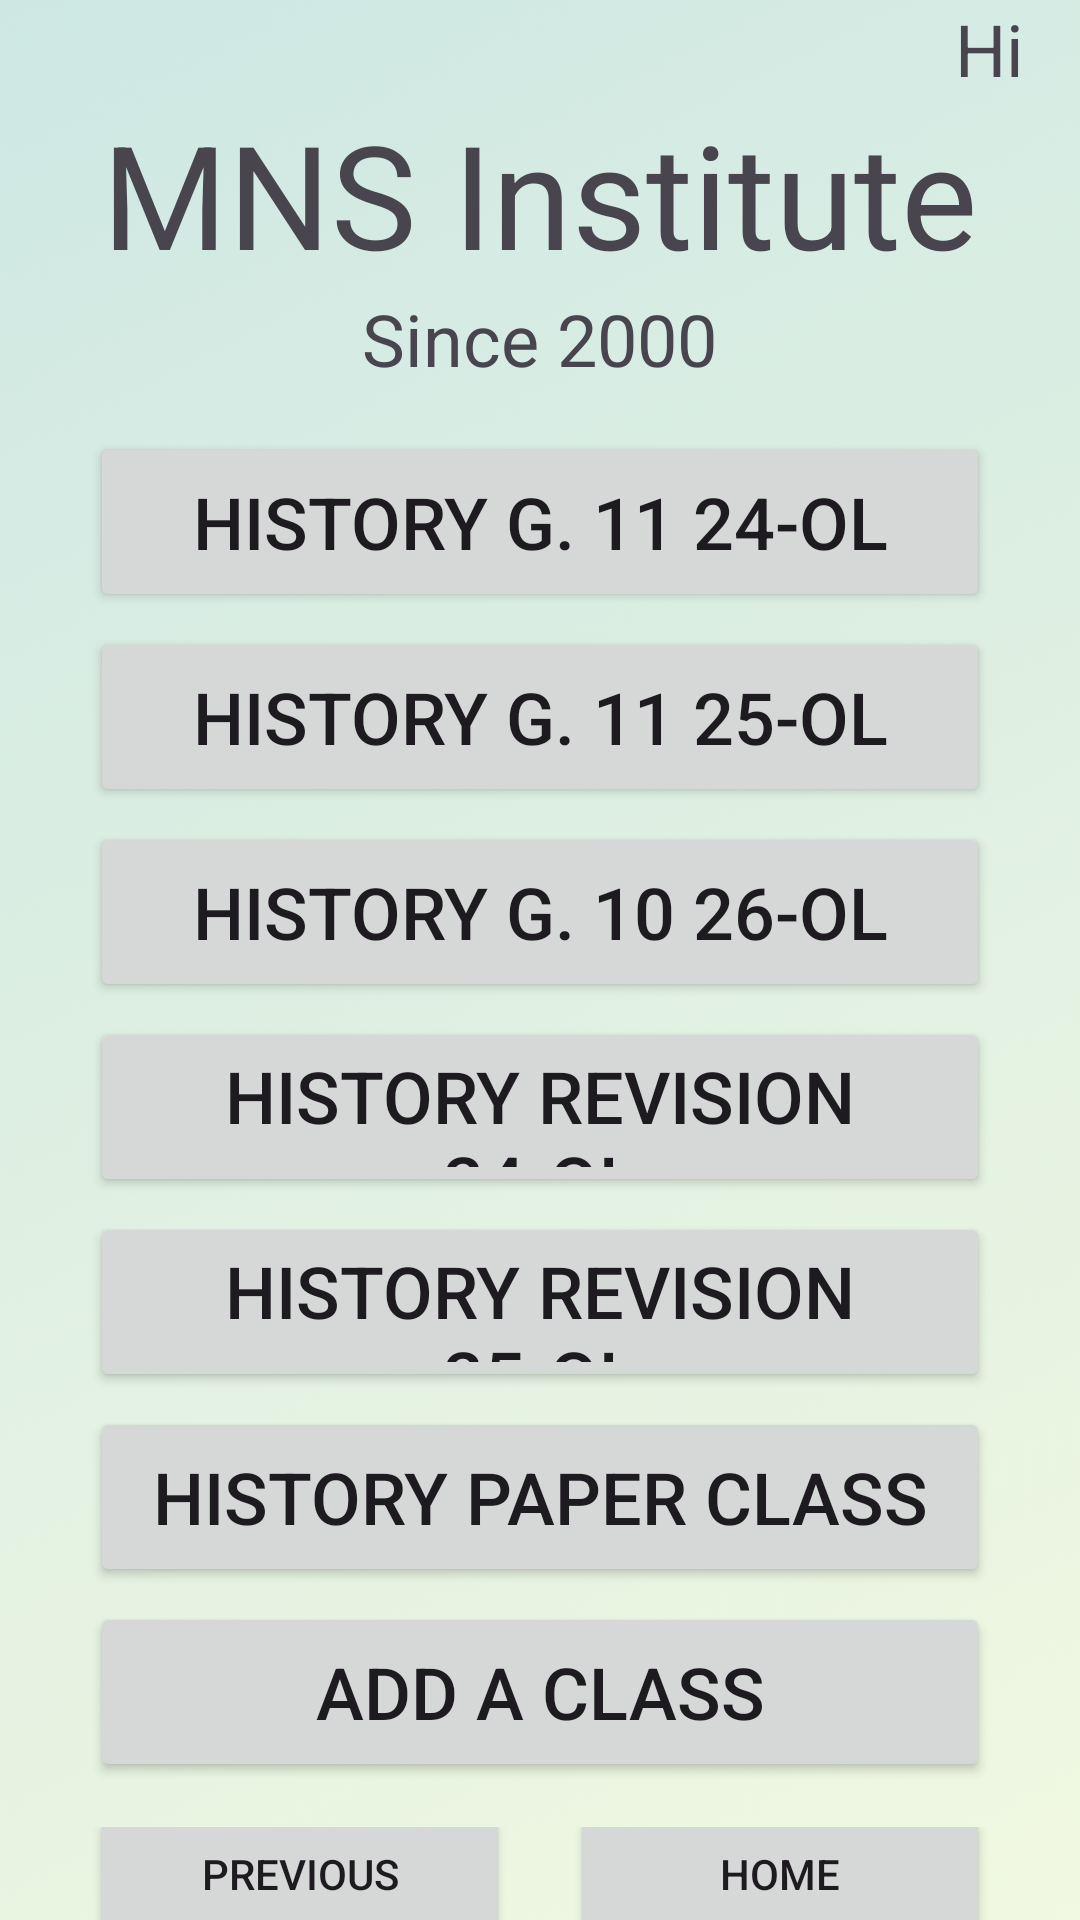

Android layout source for this screen:
<!-- AndroidManifest.xml: application theme Theme.MNSInstitute -->
<!-- res/layout/activity_manage_classes.xml -->
<?xml version="1.0" encoding="utf-8"?>
<androidx.constraintlayout.widget.ConstraintLayout xmlns:android="http://schemas.android.com/apk/res/android"
    xmlns:app="http://schemas.android.com/apk/res-auto"
    xmlns:tools="http://schemas.android.com/tools"
    android:layout_width="match_parent"
    android:layout_height="match_parent"
    tools:context=".ManageClassesActivity"
    android:background="@drawable/background">

    <LinearLayout
        android:layout_width="match_parent"
        android:layout_height="match_parent"
        android:gravity="center"
        android:orientation="vertical">

        <LinearLayout
            android:layout_width="wrap_content"
            android:layout_height="wrap_content"
            android:orientation="horizontal">

            <Space
                android:layout_width="300dp"
                android:layout_height="20dp" />

            <TextView
                android:id="@+id/loggedInUser"
                android:layout_width="wrap_content"
                android:layout_height="wrap_content"
                android:text="@string/greeting"
                android:textSize="24sp" />

        </LinearLayout>

        <TextView
            android:id="@+id/instituteName"
            android:layout_width="wrap_content"
            android:layout_height="wrap_content"
            android:text="@string/instituteName"
            android:textSize="48sp" />

        <TextView
            android:id="@+id/instituteStart"
            android:layout_width="wrap_content"
            android:layout_height="wrap_content"
            android:text="@string/instituteStart"
            android:textSize="24sp" />

        <Space
            android:layout_width="match_parent"
            android:layout_height="15dp" />

        <ScrollView
            android:layout_width="match_parent"
            android:layout_height="wrap_content"
            android:layout_gravity="center">

            <LinearLayout
                android:layout_width="wrap_content"
                android:layout_height="wrap_content"
                android:layout_gravity="center"
                android:orientation="vertical">

                <Button
                    android:id="@+id/manageCLass"
                    android:layout_width="wrap_content"
                    android:layout_height="wrap_content"
                    android:width="300dp"
                    android:height="60dp"
                    android:text="History G. 11 24-OL"
                    android:textSize="24sp" />

                <Space
                    android:layout_width="match_parent"
                    android:layout_height="5dp" />

                <Button
                    android:id="@+id/manageClass"
                    android:layout_width="wrap_content"
                    android:layout_height="wrap_content"
                    android:width="300dp"
                    android:height="60dp"
                    android:text="History G. 11 25-OL"
                    android:textSize="24sp" />

                <Space
                    android:layout_width="match_parent"
                    android:layout_height="5dp" />

                <Button
                    android:id="@+id/timetable"
                    android:layout_width="wrap_content"
                    android:layout_height="wrap_content"
                    android:width="300dp"
                    android:height="60dp"
                    android:text="History G. 10 26-OL"
                    android:textSize="24sp" />

                <Space
                    android:layout_width="match_parent"
                    android:layout_height="5dp" />

                <Button
                    android:id="@+id/lostAndFound"
                    android:layout_width="wrap_content"
                    android:layout_height="wrap_content"
                    android:width="300dp"
                    android:height="60dp"
                    android:text="History Revision 24-OL"
                    android:textSize="24sp" />

                <Space
                    android:layout_width="match_parent"
                    android:layout_height="5dp" />

                <Button
                    android:id="@+id/report"
                    android:layout_width="wrap_content"
                    android:layout_height="wrap_content"
                    android:width="300dp"
                    android:height="60dp"
                    android:text="History Revision 25-OL"
                    android:textSize="24sp" />

                <Space
                    android:layout_width="match_parent"
                    android:layout_height="5dp" />

                <Button
                    android:id="@+id/messaging"
                    android:layout_width="wrap_content"
                    android:layout_height="wrap_content"
                    android:width="300dp"
                    android:height="60dp"
                    android:text="History Paper Class"
                    android:textSize="24sp" />
            </LinearLayout>
        </ScrollView>

        <Space
            android:layout_width="match_parent"
            android:layout_height="5dp" />

        <Button
            android:id="@+id/addClass"
            android:layout_width="wrap_content"
            android:layout_height="wrap_content"
            android:width="300dp"
            android:height="60dp"
            android:text="@string/addClass"
            android:textSize="24sp" />

        <Space
            android:layout_width="match_parent"
            android:layout_height="15dp" />

        <LinearLayout
            android:layout_width="wrap_content"
            android:layout_height="wrap_content"
            android:gravity="center"
            android:orientation="horizontal">

            <Button
                android:id="@+id/btnPrev"
                android:layout_width="140dp"
                android:layout_height="48dp"
                android:text="@string/prev" />

            <Space
                android:layout_width="20dp"
                android:layout_height="20dp" />

            <Button
                android:id="@+id/btnHome"
                android:layout_width="140dp"
                android:layout_height="48dp"
                android:text="@string/home" />

        </LinearLayout>
    </LinearLayout>


</androidx.constraintlayout.widget.ConstraintLayout>
<!-- resources referenced by this layout -->
<resources>
  <!-- drawable background: png bitmap (drawable, 252802 bytes) -->
  <string name="addClass">Add a Class</string>
  <string name="greeting">Hi</string>
  <string name="home">Home</string>
  <string name="instituteName">MNS Institute</string>
  <string name="instituteStart">Since 2000</string>
  <string name="prev">Previous</string>
  <style name="Theme.MNSInstitute" parent="Base.Theme.MNSIstitute" />
  <style name="Base.Theme.MNSIstitute" parent="Theme.Material3.DayNight.NoActionBar">
          
          
      </style>
</resources>
